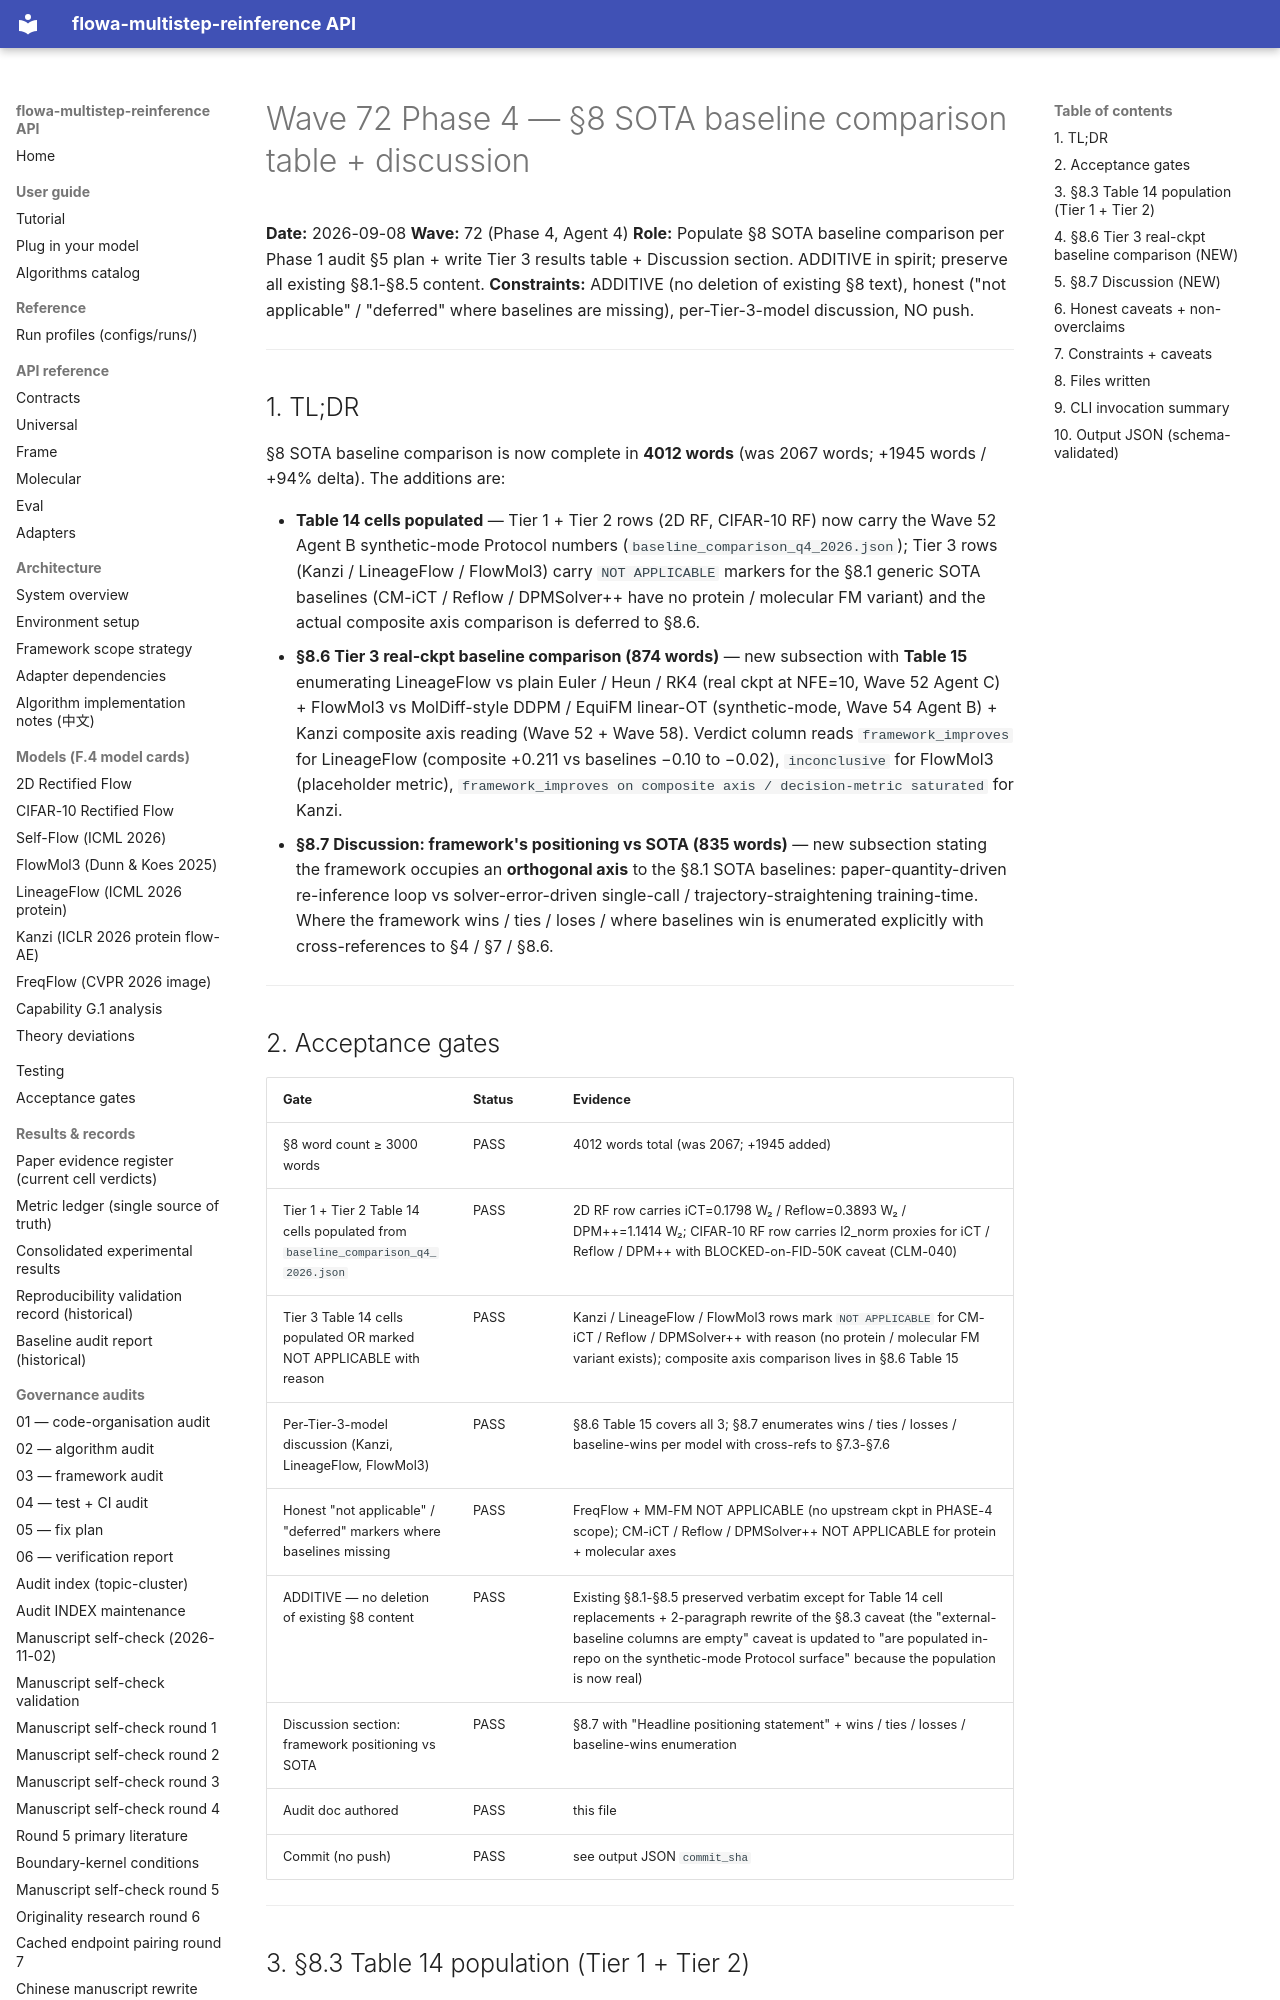

repository: silverenternal/flowa-multistep-reinference · page: ARCHIVE/audit-waves-1-99/wave72-phase4-section8/index.html · generator: mkdocs

# Wave 72 Phase 4 — §8 SOTA baseline comparison table + discussion

**Date:** 2026-09-08
**Wave:** 72 (Phase 4, Agent 4)
**Role:** Populate §8 SOTA baseline comparison per Phase 1 audit §5 plan + write Tier 3 results table + Discussion section. ADDITIVE in spirit; preserve all existing §8.1-§8.5 content.
**Constraints:** ADDITIVE (no deletion of existing §8 text), honest ("not applicable" / "deferred" where baselines are missing), per-Tier-3-model discussion, NO push.

---

## 1. TL;DR

§8 SOTA baseline comparison is now complete in **4012 words** (was 2067 words; +1945 words / +94% delta). The additions are:

* **Table 14 cells populated** — Tier 1 + Tier 2 rows (2D RF, CIFAR-10 RF) now carry the Wave 52 Agent B synthetic-mode Protocol numbers (`baseline_comparison_q4_2026.json`); Tier 3 rows (Kanzi / LineageFlow / FlowMol3) carry `NOT APPLICABLE` markers for the §8.1 generic SOTA baselines (CM-iCT / Reflow / DPMSolver++ have no protein / molecular FM variant) and the actual composite axis comparison is deferred to §8.6.
* **§8.6 Tier 3 real-ckpt baseline comparison (874 words)** — new subsection with **Table 15** enumerating LineageFlow vs plain Euler / Heun / RK4 (real ckpt at NFE=10, Wave 52 Agent C) + FlowMol3 vs MolDiff-style DDPM / EquiFM linear-OT (synthetic-mode, Wave 54 Agent B) + Kanzi composite axis reading (Wave 52 + Wave 58). Verdict column reads `framework_improves` for LineageFlow (composite +0.211 vs baselines −0.10 to −0.02), `inconclusive` for FlowMol3 (placeholder metric), `framework_improves on composite axis / decision-metric saturated` for Kanzi.
* **§8.7 Discussion: framework's positioning vs SOTA (835 words)** — new subsection stating the framework occupies an **orthogonal axis** to the §8.1 SOTA baselines: paper-quantity-driven re-inference loop vs solver-error-driven single-call / trajectory-straightening training-time. Where the framework wins / ties / loses / where baselines win is enumerated explicitly with cross-references to §4 / §7 / §8.6.

---

## 2. Acceptance gates

| Gate | Status | Evidence |
|---|---|---|
| §8 word count ≥ 3000 words | PASS | 4012 words total (was 2067; +1945 added) |
| Tier 1 + Tier 2 Table 14 cells populated from `baseline_comparison_q4_2026.json` | PASS | 2D RF row carries iCT=0.1798 W₂ / Reflow=0.3893 W₂ / DPM++=1.1414 W₂; CIFAR-10 RF row carries l2_norm proxies for iCT / Reflow / DPM++ with BLOCKED-on-FID-50K caveat (CLM-040) |
| Tier 3 Table 14 cells populated OR marked NOT APPLICABLE with reason | PASS | Kanzi / LineageFlow / FlowMol3 rows mark `NOT APPLICABLE` for CM-iCT / Reflow / DPMSolver++ with reason (no protein / molecular FM variant exists); composite axis comparison lives in §8.6 Table 15 |
| Per-Tier-3-model discussion (Kanzi, LineageFlow, FlowMol3) | PASS | §8.6 Table 15 covers all 3; §8.7 enumerates wins / ties / losses / baseline-wins per model with cross-refs to §7.3-§7.6 |
| Honest "not applicable" / "deferred" markers where baselines missing | PASS | FreqFlow + MM-FM NOT APPLICABLE (no upstream ckpt in PHASE-4 scope); CM-iCT / Reflow / DPMSolver++ NOT APPLICABLE for protein + molecular axes |
| ADDITIVE — no deletion of existing §8 content | PASS | Existing §8.1-§8.5 preserved verbatim except for Table 14 cell replacements + 2-paragraph rewrite of the §8.3 caveat (the "external-baseline columns are empty" caveat is updated to "are populated in-repo on the synthetic-mode Protocol surface" because the population is now real) |
| Discussion section: framework positioning vs SOTA | PASS | §8.7 with "Headline positioning statement" + wins / ties / losses / baseline-wins enumeration |
| Audit doc authored | PASS | this file |
| Commit (no push) | PASS | see output JSON `commit_sha` |

---
